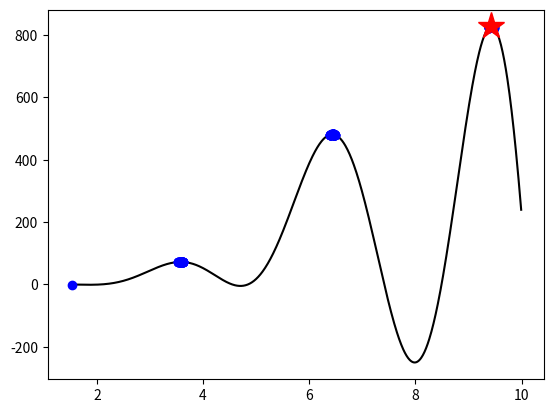
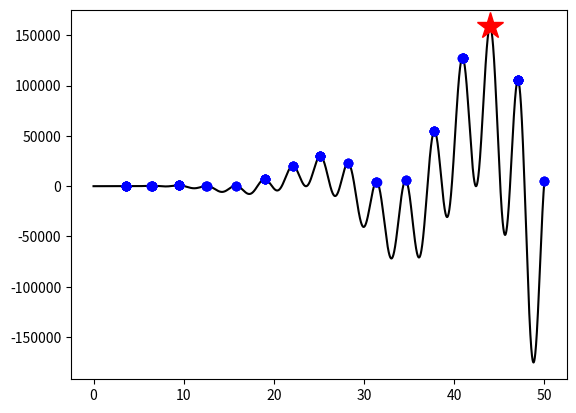

Generate these figures, in order, with matplotlib:
import numpy
from math import sin, cos
import matplotlib.pyplot as grafic


def f_obiectiv(x):
    # o functie de maximizat cu maxime locale

    # I: x - punctul in care se calculeaza valoarea functiei
    # E: y - valoarea functiei in punctul x

    # o functie oarecare cu extreme locale
    y = x**3 * sin(x/3) + x**3 * cos(2*x) -x*sin(3*x) + x*cos(x)

    return y

def vecini(x, nr, pas, a, b):
    # calculează vecinii unui punct (pe o axă)

    # I: x - punct curent
    #    nr - numar de vecini pe fiecare directie
    #    pas - distanta intre vecinii consecutivi
    #    a, b - capetele intervalului de lucru
    # E: v - lista vecini (2 linii: puncte, valori)

    vec=[x+i*pas for i in range(-nr, nr+1) if ((x+i*pas>=a) and (x+i*pas<=b))]
    valv=[f_obiectiv(x+i*pas) for i in range(-nr, nr+1) if ((x+i*pas>=a) and (x+i*pas<=b))]
    #valv=[f_obiectiv(x) for x in vec]
    return [vec,valv]


def HC(a, b, nrp, nrv, pas):
    # implementare hillclimbing pentru gasirea maximului unei functii de o variabila

    # I: a, b - capetele intervalului pe care e definita functia  (o axa)
    #    nrp - numarul de puncte initiale folosite de algoritm
    #    nrv - numarul de vecini pe fiecare directie utilizati (total 2*nrv+1 - 1 e punctul curent)
    #    pas - distanta intre doi vecini consecutivi
    # E: x - punct de maxim
    #    fx - valoarea maxima a functiei (in punctul x)
    # Exemple de apel:
    #    import HC_1var_int as H
    #    x,fx=H.HC(1.5,10,100,5,0.1)
    #    x,fx=H.HC(-1.5,20.2,100,5,0.1)
    #    x,fx=H.HC(-15,2.2,100,5,0.1)
    #    x,fx=H.HC(-15,23.2,100,5,0.1)
    #    x,fx=H.HC(0,50,100,100,0.01)

    # initializare liste goale de coordonate
    X=[None]*nrp
    Y=[None]*nrp
    # pentru fiecare punct initial
    for i in range(nrp):
        # aplicare hillclimbing pentru punctul initial curent generat aleator
        pc=numpy.random.uniform(a,b)    # alege un punct de inceput aleator
        local=0                         # nu am ajuns in maxim local
        while not local:
            # calculeaza vecinii punctului curent si valorile corespunzatoare ale functiei
            nvec, nval=vecini(pc,nrv,pas,a,b)
            valmax=max(nval)
            poz=nval.index(valmax)
            vecmax=nvec[poz]
            # inlocuieste punctul curent cu cel mai bun vecin, daca exista unul mai bun
            if valmax>f_obiectiv(pc):
                pc=vecmax
            else:
                # nici un vecin mai bun, inseamna ca am atins un maxim local
                local=1
        # memoreaza cel mai bun punct gasit si valoarea corespunzatoare a functiei
        X[i]=pc
        Y[i]=f_obiectiv(vecmax)

    # determina cel mai bun dintre punctele finale si valoarea corespunzatoare a functiei obiectiv
    fx=max(Y)
    poz=Y.index(fx)
    x=X[poz]

    # afiseaza rezultatele si graficul
    print("Valoare maxima calculata: ", fx)
    print("E atinsa in punctul: ", x)
    deseneaza(a, b, X, Y, x, fx)
    return [x,fx]


def deseneaza(a, b, X, Y, xmax, ymax):
    # vizualizare rezultate pentru hillclimbing 1 variabila

    # I: a, b - capete interval de lucru
    #    X, Y - liste cu coordonatele punctelor finale calculate
    #    xmax, ymax - corrdonatele celui mai bun punct gasit
    # E: -

    x=numpy.arange(a,b,0.01)
    grafic.plot(x,[f_obiectiv(i) for i in x],'k-',X,Y,'bo')
    grafic.plot(xmax,ymax,'r*',markersize=20)
    grafic.show()


#Example call under PyCharm
if __name__=='__main__':
    x, fx = HC(1.5, 10, 100, 5, 0.1)
    x, fx = HC(0, 50, 100, 100, 0.01)
